4-way image classification set "data" from GitHub (natasarad02/color-analysis-project); label vocabulary: autumn, spring, summer, winter.

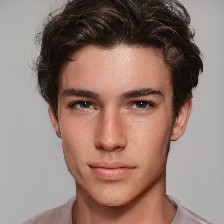
Label: spring

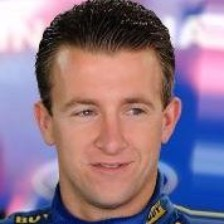
Label: summer

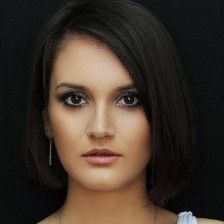
Label: winter

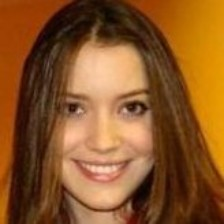
Label: autumn

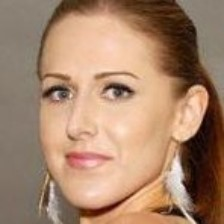
Label: spring

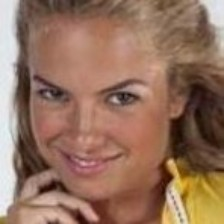
Label: summer
